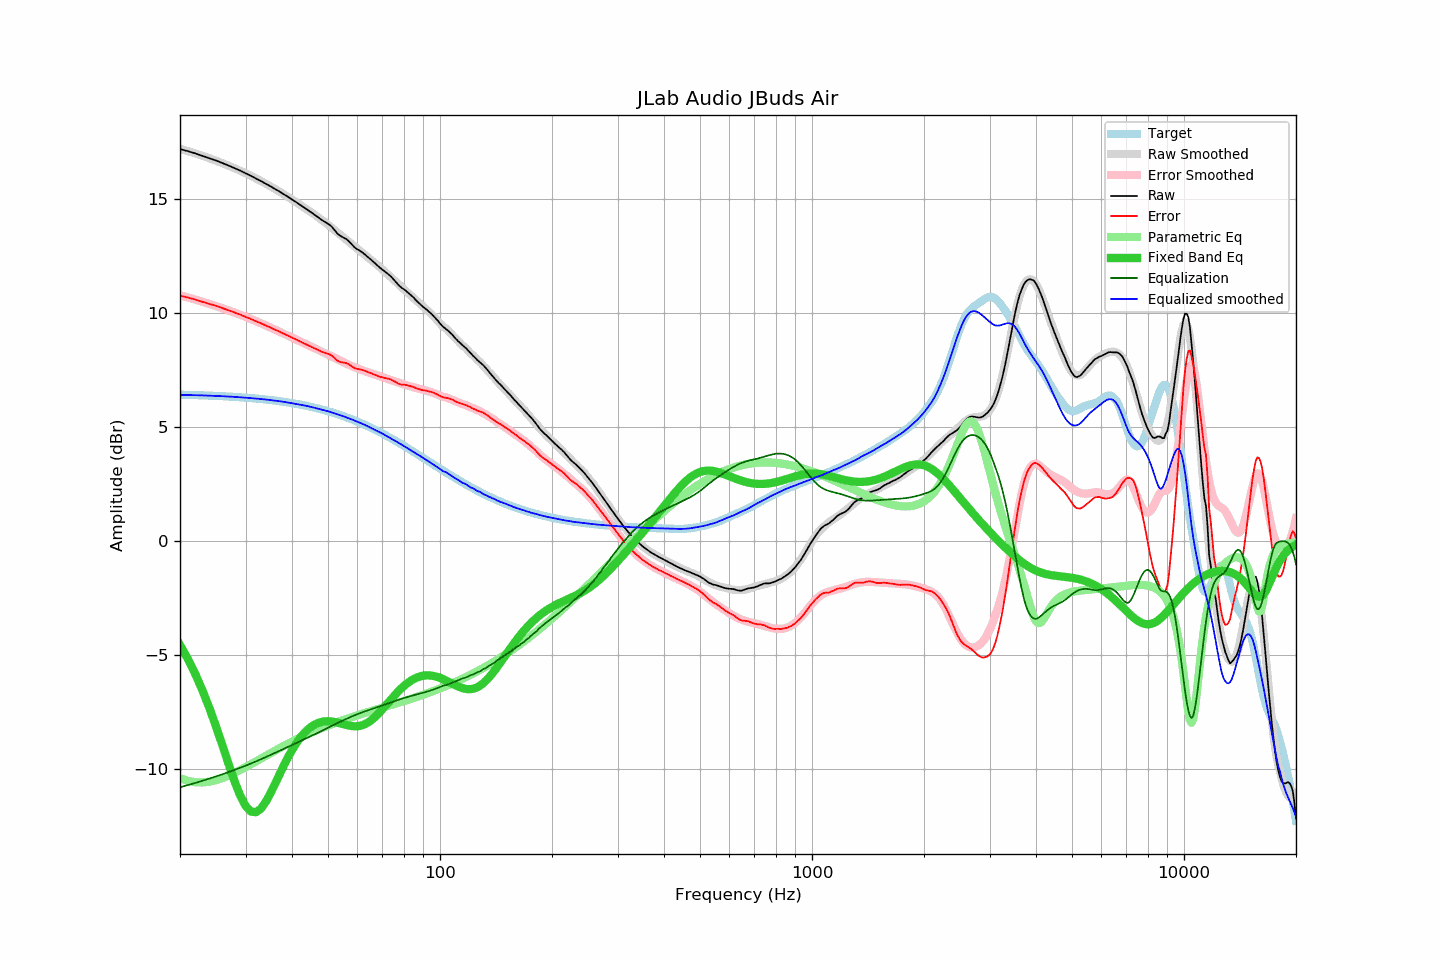

The table this chart was drawn from, first rows:
frequency, raw, error, smoothed, error_smoothed, equalization, parametric_eq, equalized_raw, equalized_smoothed, target
20, 17.21, 10.78, 17.22, 10.80, -10.80, -4.55, 6.41, 6.43, 6.43
21, 17.12, 10.70, 17.12, 10.70, -10.70, -5.17, 6.42, 6.42, 6.42
22, 17.02, 10.61, 17.02, 10.61, -10.61, -5.84, 6.41, 6.41, 6.41
23, 16.91, 10.51, 16.91, 10.51, -10.51, -6.56, 6.40, 6.40, 6.40
24, 16.81, 10.42, 16.81, 10.42, -10.42, -7.33, 6.39, 6.39, 6.39
25, 16.71, 10.33, 16.70, 10.32, -10.32, -8.13, 6.39, 6.38, 6.38
26, 16.60, 10.23, 16.59, 10.23, -10.23, -8.95, 6.37, 6.37, 6.37
27, 16.49, 10.14, 16.48, 10.13, -10.13, -9.76, 6.36, 6.35, 6.35
28, 16.38, 10.04, 16.38, 10.04, -10.04, -10.51, 6.34, 6.34, 6.34
29, 16.27, 9.95, 16.27, 9.95, -9.95, -11.15, 6.33, 6.32, 6.32
30, 16.15, 9.85, 16.15, 9.85, -9.85, -11.61, 6.30, 6.30, 6.30
31, 16.04, 9.76, 16.04, 9.76, -9.76, -11.86, 6.28, 6.28, 6.28
32, 15.92, 9.66, 15.93, 9.66, -9.66, -11.89, 6.26, 6.26, 6.26
33, 15.81, 9.57, 15.81, 9.57, -9.57, -11.74, 6.24, 6.24, 6.24
34, 15.69, 9.47, 15.69, 9.47, -9.47, -11.44, 6.22, 6.22, 6.22
35, 15.58, 9.38, 15.58, 9.38, -9.38, -11.07, 6.20, 6.20, 6.20
36, 15.46, 9.29, 15.46, 9.29, -9.29, -10.66, 6.17, 6.17, 6.17
37, 15.35, 9.20, 15.35, 9.20, -9.20, -10.24, 6.15, 6.15, 6.15
38, 15.23, 9.11, 15.23, 9.11, -9.11, -9.85, 6.12, 6.12, 6.12
39, 15.12, 9.03, 15.12, 9.03, -9.03, -9.49, 6.10, 6.09, 6.09
40, 15.00, 8.94, 15.00, 8.94, -8.94, -9.17, 6.06, 6.06, 6.06
41, 14.89, 8.86, 14.89, 8.86, -8.86, -8.89, 6.03, 6.03, 6.03
42, 14.77, 8.77, 14.78, 8.78, -8.78, -8.65, 5.99, 5.99, 6.00
43, 14.66, 8.69, 14.67, 8.70, -8.70, -8.45, 5.96, 5.97, 5.97
44, 14.55, 8.62, 14.56, 8.63, -8.63, -8.28, 5.92, 5.93, 5.93
45, 14.44, 8.54, 14.45, 8.55, -8.55, -8.15, 5.89, 5.90, 5.90
46, 14.33, 8.47, 14.34, 8.48, -8.48, -8.05, 5.85, 5.86, 5.86
47, 14.22, 8.40, 14.22, 8.40, -8.40, -7.98, 5.82, 5.82, 5.83
48, 14.11, 8.32, 14.11, 8.33, -8.33, -7.93, 5.78, 5.78, 5.79
49, 14.02, 8.27, 14.00, 8.26, -8.26, -7.90, 5.76, 5.74, 5.75
50, 13.93, 8.22, 13.89, 8.19, -8.19, -7.90, 5.74, 5.70, 5.71
51, 13.83, 8.17, 13.78, 8.12, -8.12, -7.91, 5.71, 5.66, 5.66
52, 13.67, 8.05, 13.67, 8.05, -8.05, -7.93, 5.62, 5.62, 5.62
53, 13.50, 7.92, 13.56, 7.98, -7.98, -7.96, 5.52, 5.57, 5.58
54, 13.40, 7.87, 13.45, 7.92, -7.92, -7.99, 5.48, 5.53, 5.53
55, 13.33, 7.84, 13.34, 7.86, -7.86, -8.03, 5.48, 5.48, 5.49
56, 13.26, 7.82, 13.23, 7.80, -7.80, -8.06, 5.47, 5.44, 5.44
57, 13.15, 7.76, 13.13, 7.74, -7.74, -8.09, 5.41, 5.39, 5.39
58, 13.02, 7.67, 13.03, 7.68, -7.68, -8.11, 5.34, 5.34, 5.35
59, 12.89, 7.59, 12.93, 7.63, -7.63, -8.12, 5.26, 5.29, 5.30
60, 12.81, 7.56, 12.83, 7.59, -7.59, -8.12, 5.22, 5.24, 5.25
61, 12.74, 7.54, 12.74, 7.54, -7.54, -8.10, 5.20, 5.19, 5.20
62, 12.66, 7.51, 12.65, 7.50, -7.50, -8.07, 5.16, 5.15, 5.15
63, 12.57, 7.47, 12.55, 7.46, -7.46, -8.02, 5.11, 5.10, 5.10
64, 12.47, 7.43, 12.46, 7.42, -7.42, -7.96, 5.05, 5.04, 5.05
65, 12.38, 7.39, 12.37, 7.38, -7.38, -7.88, 5.00, 4.99, 4.99
66, 12.28, 7.34, 12.28, 7.35, -7.35, -7.80, 4.93, 4.93, 4.94
67, 12.19, 7.30, 12.20, 7.31, -7.31, -7.70, 4.88, 4.88, 4.89
68, 12.09, 7.26, 12.11, 7.28, -7.28, -7.60, 4.81, 4.84, 4.83
69, 12.00, 7.22, 12.02, 7.24, -7.24, -7.49, 4.76, 4.78, 4.78
70, 11.92, 7.19, 11.93, 7.21, -7.21, -7.38, 4.71, 4.72, 4.73
71, 11.84, 7.17, 11.84, 7.17, -7.17, -7.26, 4.67, 4.67, 4.67
72, 11.76, 7.14, 11.75, 7.14, -7.14, -7.15, 4.63, 4.61, 4.62
73, 11.69, 7.13, 11.66, 7.10, -7.10, -7.03, 4.59, 4.56, 4.57
74, 11.60, 7.09, 11.57, 7.07, -7.07, -6.92, 4.54, 4.50, 4.51
75, 11.49, 7.03, 11.48, 7.03, -7.03, -6.81, 4.46, 4.45, 4.46
76, 11.39, 6.99, 11.40, 7.00, -7.00, -6.71, 4.39, 4.39, 4.40
77, 11.28, 6.93, 11.31, 6.97, -6.97, -6.61, 4.31, 4.34, 4.35
78, 11.19, 6.90, 11.23, 6.94, -6.94, -6.52, 4.25, 4.29, 4.29
79, 11.11, 6.87, 11.15, 6.91, -6.91, -6.43, 4.20, 4.23, 4.24
... 553 more rows
